Run: headless pygame with SDL's dummy video driver; simulated clock (each Clock.tick advances the game by its frame time, no real sleeping); random seed 0; keys injected as events and as key.get_pressed() state; no mouse input.
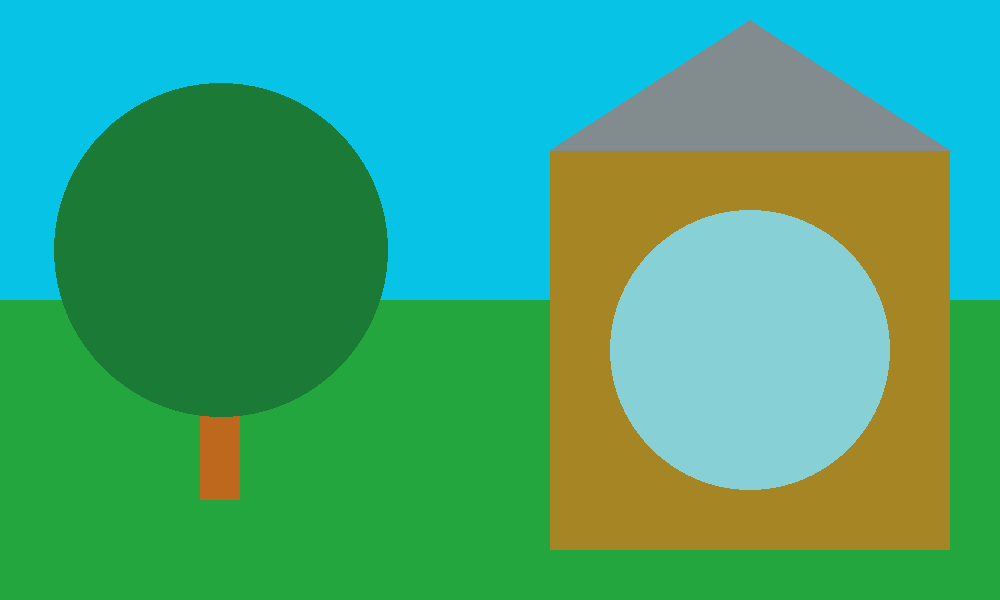
Frame 1 of 4 · flips 1–60 · no input
Frame 2 of 4 · flips 61–180 · tapped SPACE, RETURN · held RIGHT (→), D · screen unchanged from frame 1, image omitted
Frame 3 of 4 · flips 181–300 · held DOWN (↓), S · screen unchanged from frame 2, image omitted
Frame 4 of 4 · flips 301–420 · held LEFT (←), A, UP (↑), W · screen unchanged from frame 3, image omitted

The pygame program that drew these frames:

import pygame as pg

FPS = 60
WIDTH, HEIGHT = 1000, 600
HOUSE_SISE = 400

# цвета выбраны с сайта: https://htmlcolorcodes.com/
MINT = (181, 222, 149)
WHITE = (255, 255, 255)
BLACK = (0, 0, 0)
ORANGE = (238, 181, 50)
FIRE = (245, 112, 37)
BLUE = (7, 195, 229)
GREEN = (36, 166, 62)
BROWN = (166, 134, 36)
BROWN_1 = (189, 104, 28)
GREEN_1 = (26, 122, 54)
BLUE_1 = (135, 208, 214)
GREY = (130, 140, 143)

pg.init()
screen = pg.display.set_mode((WIDTH, HEIGHT))
screen.fill(BLUE)  # заливка фона
clock = pg.time.Clock()

# при рисовании буду опираться на длину и ширину экрана: WIDTH, HEIGHT
# рисунок: настенные часы
# циферблат
pg.draw.rect(screen,GREEN , (0,HEIGHT / 2, WIDTH, HEIGHT / 2))
pg.draw.rect(screen,BROWN , (WIDTH / 2 + 50, HEIGHT / 4, HOUSE_SISE,HOUSE_SISE))
pg.draw.rect(screen,BROWN_1 , (200,HEIGHT * 1/3, WIDTH * 1/25, HEIGHT /2))
pg.draw.circle(screen,GREEN_1 , (221, 250), 167)
pg.draw.circle(screen,BLUE_1 , (750,350 ), 140)
pg.draw.polygon(screen, GREY, [[WIDTH / 2 + 50, HEIGHT / 4], [WIDTH / 2 + 50 + HOUSE_SISE, HEIGHT / 4],[((WIDTH / 2 + 50) + (WIDTH / 2 + 50 + HOUSE_SISE)) / 2, 20],])
# отображаем нарисованные объекты
pg.display.update()

flag_play = True
while flag_play:
    clock.tick(FPS)

    for event in pg.event.get():
        if event.type == pg.QUIT:
            pg.quit()
            flag_play = False
            break
    if not flag_play:
        break

    pg.display.update()
